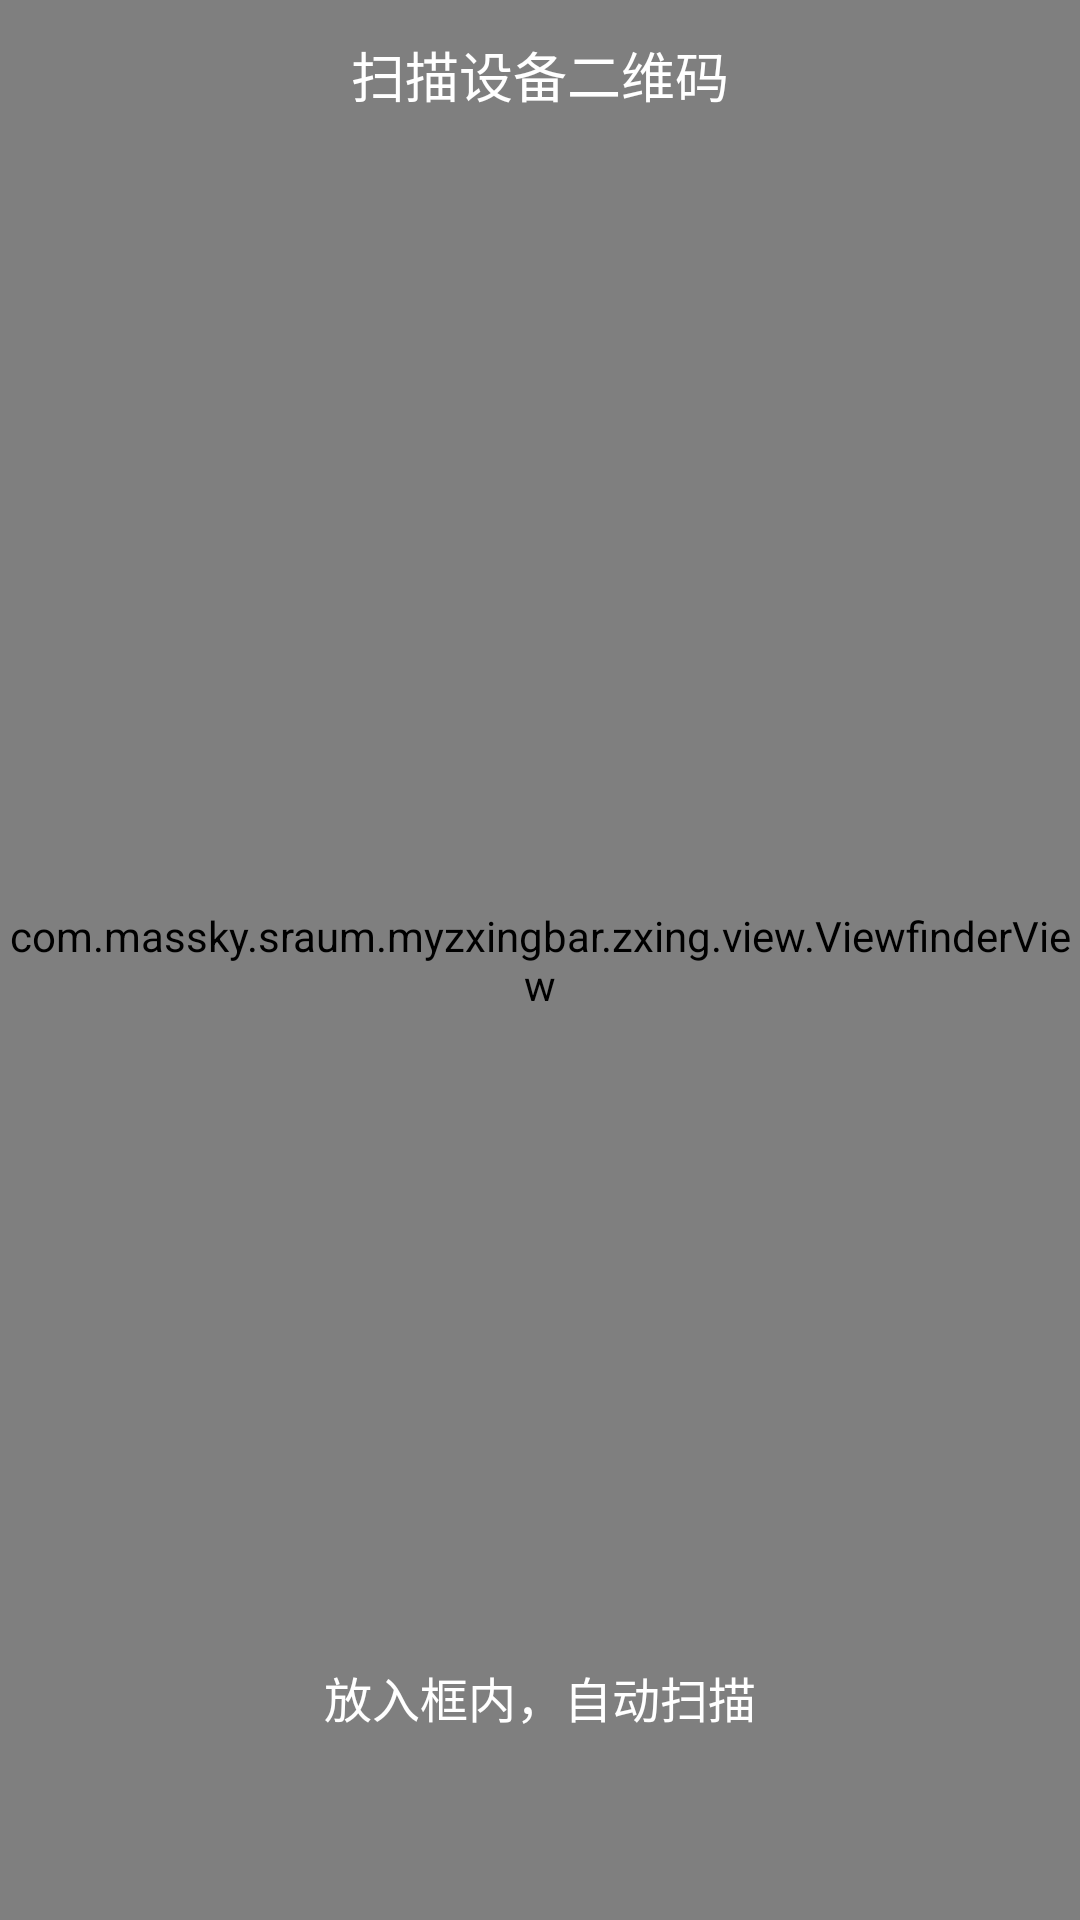

The Android layout XML behind this screen, and the referenced resources:
<!-- AndroidManifest.xml: application theme android:Theme.NoTitleBar -->
<!-- res/layout/activity_capture_new.xml -->
<?xml version="1.0" encoding="utf-8"?>
<FrameLayout xmlns:android="http://schemas.android.com/apk/res/android"
    android:layout_width="fill_parent"
    android:layout_height="fill_parent"
    android:id="@+id/root_layout"
    xmlns:app="http://schemas.android.com/apk/res-auto">
    <com.yanzhenjie.statusview.StatusView
        android:id="@+id/status_view"
        android:layout_width="match_parent"
        android:layout_height="wrap_content"
        android:background="@color/transparent"
        app:fitsView="@+id/root_layout" />
    <RelativeLayout
        android:layout_width="fill_parent"
        android:layout_height="fill_parent" >
        <SurfaceView
            android:id="@+id/preview_view"
            android:layout_width="match_parent"
            android:layout_height="match_parent"
            android:layout_centerInParent="true"/>
        <com.massky.sraum.myzxingbar.zxing.view.ViewfinderView
            android:id="@+id/viewfinder_view"
            android:layout_width="wrap_content"
            android:layout_centerInParent="true"
            android:layout_height="wrap_content" />
    </RelativeLayout>

    <LinearLayout
        android:layout_width="match_parent"
        android:layout_height="match_parent"
        android:weightSum="2"
        android:orientation="vertical">
        <View
            android:layout_width="match_parent"
            android:layout_height="0dp"
            android:layout_weight="1.7"></View>
        <RelativeLayout
            android:layout_width="match_parent"
            android:layout_weight="0.3"
            android:layout_height="0dp">
            <TextView
                android:layout_width="wrap_content"
                android:layout_marginTop="10dp"
                android:layout_height="wrap_content"
                android:text="放入框内，自动扫描"
                android:textColor="#FFFFFF"
                android:layout_centerHorizontal="true"
                android:textSize="16sp"/>
        </RelativeLayout>
    </LinearLayout>
    <RelativeLayout
        android:layout_width="match_parent"
        android:layout_marginTop="@dimen/x20"
        android:layout_height="50dp">
        <ImageView
            android:layout_width="wrap_content"
            android:layout_height="wrap_content"
            android:layout_centerVertical="true"
            android:id="@+id/back"
            android:paddingRight="20dp"
            android:layout_marginLeft="10dp"
            app:srcCompat="@drawable/icon_t_back"/>

        <TextView
            android:id="@+id/toolbar_txt"
            android:layout_width="wrap_content"
            android:layout_height="wrap_content"
            android:layout_centerInParent="true"
            android:text="扫描设备二维码"
            android:textColor="@color/white"
            android:textSize="18sp" />
        <ImageView
        android:layout_width="wrap_content"
        android:layout_height="wrap_content"
        android:id="@+id/edit_gateway"
            android:layout_marginRight="@dimen/x8"
        android:layout_alignParentRight="true"
            android:visibility="gone"
        android:layout_centerVertical="true"
        app:srcCompat="@drawable/icon_shuru"/>
    </RelativeLayout>
</FrameLayout>
<!-- resources referenced by this layout -->
<resources>
  <color name="transparent">#00000000</color>
  <color name="white">#FFFFFF</color>
</resources>
